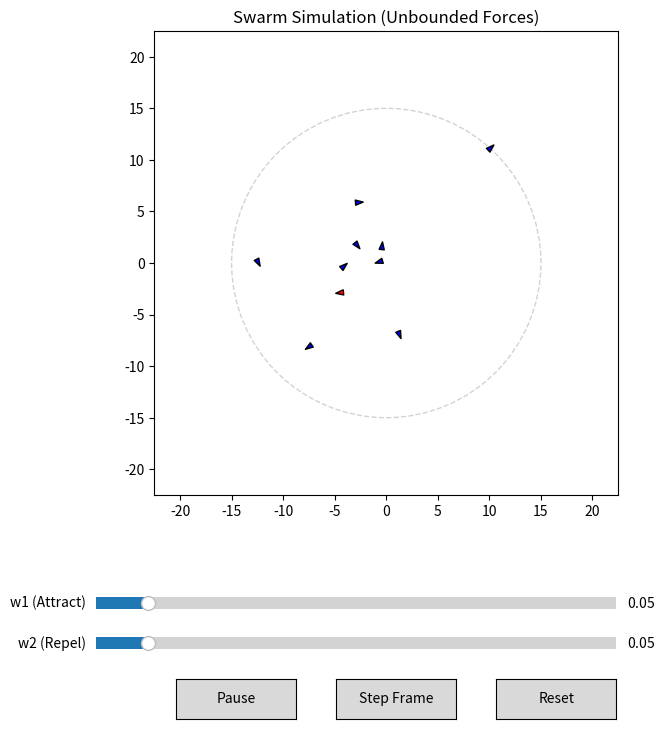

Here is the Python script that generated this plot:
import numpy as np
import matplotlib.pyplot as plt
from matplotlib.animation import FuncAnimation
from matplotlib.widgets import Slider, Button
from matplotlib.patches import Polygon
from matplotlib.collections import PatchCollection, LineCollection
from collections import deque

#
# 
# Initialize arena, set parameters
#
#

NUM_AGENTS = 10
ARENA_RADIUS = 15.0
AGENT_LENGTH = 0.5
PLAYBACK_FPS = 10

TRAIL_LENGTH = 20
TARGET_AGENT_IDX = 0  

INITIAL_W1 = 0.05
INITIAL_W2 = 0.05

V_MAX = 2                                   # max velocity

REPULSION_RADIUS = 1                        # max distance for repulsion
ATTRACTION_RADIUS = 5                       # max distance for attraction


def generate_initial_state():
    angles = np.random.uniform(0, 2 * np.pi, NUM_AGENTS)
    radii = np.random.uniform(0, ARENA_RADIUS, NUM_AGENTS)
    pos = np.column_stack((radii * np.cos(angles), radii * np.sin(angles)))
    vel = np.random.uniform(-0.5, 0.5, (NUM_AGENTS, 2))
    return pos, vel

positions, velocities = generate_initial_state()

agent_trail = deque(maxlen=TRAIL_LENGTH)
agent_trail.append(positions[TARGET_AGENT_IDX].copy())

#
# 
# position & velocity update model
#
#

def compute_update(pos, vel, w1, w2):
    N = pos.shape[0]

    # Calculate all distances between all agents
    diff = pos[np.newaxis, :, :] - pos[:, np.newaxis, :]
    dist = np.linalg.norm(diff, axis=2)             # (N,N,)
    np.fill_diagonal(dist, 1.0) # prevents division by 0
    
    unit_vectors = diff / dist[:, :, np.newaxis]
    for i in range(N):
        unit_vectors[i, i] = [0.0, 0.0]
        
    ### Attraction
    # Find agents within the attraction radius
    attraction_mask = dist < ATTRACTION_RADIUS          # (N,N,) Boolean
    np.fill_diagonal(attraction_mask, False)            # ignore self

    # Count neighbors to find averages, default to 1 to prevent division by 0
    neighbor_counts_att = np.sum(attraction_mask, axis=1)
    counts_att = np.where(neighbor_counts_att > 0, neighbor_counts_att, 1)

    # sum positions of valid neighbors
    sum_pos = attraction_mask.astype(float) @ pos
    avg_pos = sum_pos / counts_att[:, np.newaxis]

    # Calculate steering force towards local center of mass
    F_attraction = np.zeros_like(pos)
    has_neighbors_att = neighbor_counts_att > 0
    F_attraction[has_neighbors_att] = avg_pos[has_neighbors_att] - pos[has_neighbors_att]
    
    ### Repulsion
    repulsion_mask = dist < REPULSION_RADIUS
    # Scale by 1 / distance^2 (adding a tiny epsilon to prevent division by zero on perfect overlaps)
    safe_dist_sq = dist**2 + 1e-8
    repulsion_vectors = -unit_vectors * (repulsion_mask[:, :, np.newaxis] / safe_dist_sq[:, :, np.newaxis])
    F_repulsion = np.sum(repulsion_vectors, axis=1)
    
    # Update velocity
    new_vel = vel + (w1 * F_attraction) + (w2 * F_repulsion)

    # Limit to maximum velocity
    speeds = np.linalg.norm(new_vel, axis=1)
    exceed_max = speeds > V_MAX
    if np.any(exceed_max):
        new_vel[exceed_max] = (new_vel[exceed_max] / speeds[exceed_max, np.newaxis]) * V_MAX
        
    # Update positions
    new_pos = pos + new_vel
    
    # If agent leaves boundry, wrap around
    dist_from_center = np.linalg.norm(new_pos, axis=1)
    out_of_bounds = dist_from_center > ARENA_RADIUS
    if np.any(out_of_bounds):
        direction = new_pos[out_of_bounds] / dist_from_center[out_of_bounds, np.newaxis]
        new_pos[out_of_bounds] = new_pos[out_of_bounds] - (2 * ARENA_RADIUS * direction)
        
    return new_pos, new_vel

#
# 
# Plots & gui
#
#

fig, ax = plt.subplots(figsize=(8, 8))
plt.subplots_adjust(bottom=0.3) 

ax.set_xlim(-ARENA_RADIUS * 1.5, ARENA_RADIUS * 1.5)
ax.set_ylim(-ARENA_RADIUS * 1.5, ARENA_RADIUS * 1.5)
ax.set_aspect('equal')
ax.set_title("Swarm Simulation (Unbounded Forces)")

arena = plt.Circle((0, 0), ARENA_RADIUS, color='lightgray', fill=False, linestyle='--')
ax.add_patch(arena)

trail_collection = LineCollection([], linewidths=2)
ax.add_collection(trail_collection)

def get_agent_polygons(pos, vel):
    polys = []
    for p, v in zip(pos, vel):
        angle = np.arctan2(v[1], v[0])
        p1 = np.array([AGENT_LENGTH, 0])
        p2 = np.array([-AGENT_LENGTH/2, AGENT_LENGTH/2])
        p3 = np.array([-AGENT_LENGTH/2, -AGENT_LENGTH/2])
        rot = np.array([[np.cos(angle), -np.sin(angle)],
                        [np.sin(angle),  np.cos(angle)]])
        poly = np.dot(np.array([p1, p2, p3]), rot.T) + p
        polys.append(poly)
    return polys

agent_colors = np.array(['blue'] * NUM_AGENTS, dtype=object)
agent_colors[TARGET_AGENT_IDX] = 'red'

collection = PatchCollection([Polygon(p) for p in get_agent_polygons(positions, velocities)], 
                             facecolor=agent_colors, edgecolor='black')
ax.add_collection(collection)

#
# 
# GUI controls
#
#

ax_w1 = plt.axes([0.15, 0.15, 0.65, 0.03])
ax_w2 = plt.axes([0.15, 0.1, 0.65, 0.03])
slider_w1 = Slider(ax_w1, 'w1 (Attract)', 0.0, 0.5, valinit=INITIAL_W1)
slider_w2 = Slider(ax_w2, 'w2 (Repel)', 0.0, 0.5, valinit=INITIAL_W2)

is_playing = True

def update_trail_graphics():
    if len(agent_trail) < 2: 
        trail_collection.set_segments([])
        return

    trail_points = np.array(agent_trail)
    segments = np.stack((trail_points[:-1], trail_points[1:]), axis=1)
    
    num_segments = len(segments)
    alphas = np.linspace(0.1, 1.0, num_segments)
    
    segment_colors = np.zeros((num_segments, 4))
    segment_colors[:, 0] = 1.0 
    segment_colors[:, 3] = alphas 
    
    segment_lengths = np.linalg.norm(segments[:, 0, :] - segments[:, 1, :], axis=1)
    jumps = segment_lengths > ARENA_RADIUS
    segment_colors[jumps, 3] = 0.0

    trail_collection.set_segments(segments)
    trail_collection.set_color(segment_colors)

def toggle_play(event):
    global is_playing
    is_playing = not is_playing
    btn_play.label.set_text('Play' if not is_playing else 'Pause')
    fig.canvas.draw_idle()

def step_frame(event):
    global is_playing, positions, velocities
    if not is_playing:
        positions, velocities = compute_update(positions, velocities, slider_w1.val, slider_w2.val)
        agent_trail.append(positions[TARGET_AGENT_IDX].copy())
        collection.set_paths([Polygon(p) for p in get_agent_polygons(positions, velocities)])
        update_trail_graphics()
        fig.canvas.draw_idle()

def reset_sim(event):
    global positions, velocities, agent_trail
    positions, velocities = generate_initial_state()
    agent_trail.clear()
    agent_trail.append(positions[TARGET_AGENT_IDX].copy())
    
    collection.set_paths([Polygon(p) for p in get_agent_polygons(positions, velocities)])
    update_trail_graphics()
    fig.canvas.draw_idle()

# Button positions
ax_play = plt.axes([0.25, 0.02, 0.15, 0.05])
btn_play = Button(ax_play, 'Pause')
btn_play.on_clicked(toggle_play)

ax_step = plt.axes([0.45, 0.02, 0.15, 0.05])
btn_step = Button(ax_step, 'Step Frame')
btn_step.on_clicked(step_frame)

ax_reset = plt.axes([0.65, 0.02, 0.15, 0.05])
btn_reset = Button(ax_reset, 'Reset')
btn_reset.on_clicked(reset_sim)

#
# 
# main loop
#
#

def update(frame):
    global positions, velocities
    if is_playing:
        positions, velocities = compute_update(positions, velocities, slider_w1.val, slider_w2.val)
        agent_trail.append(positions[TARGET_AGENT_IDX].copy())
        
        collection.set_paths([Polygon(p) for p in get_agent_polygons(positions, velocities)])
        update_trail_graphics()
        
    return collection, trail_collection

frame_interval = int(1000 / PLAYBACK_FPS)
ani = FuncAnimation(fig, update, interval=frame_interval, blit=True, cache_frame_data=False)

plt.show()
